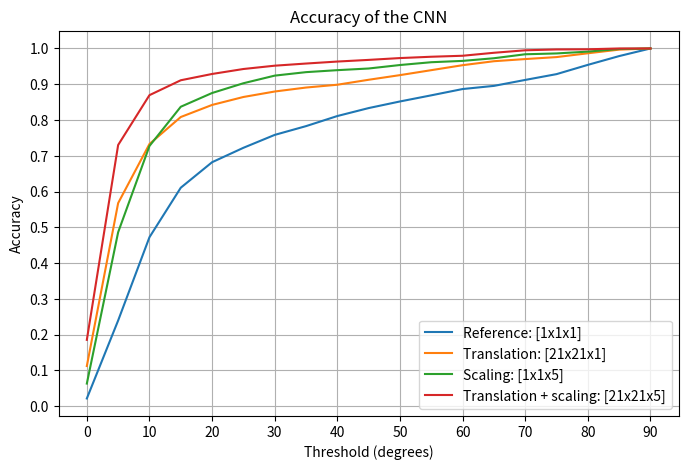

Source code (Python):
import numpy as np
from matplotlib import pyplot as plt

print("INFO: Plotting...")
thresholds = [theta for theta in range(0, 95, 5)]

# [redacted]

acc1x1x1_1 = [0.0306, 0.2361, 0.4556, 0.5750, 0.6444, 0.6694, 0.7056, 0.7472, 0.7944, 0.8444, 0.8889, 0.9028, 0.9167, 0.9167, 0.9167, 0.9444, 0.9722,  0.9889, 1.0000]
acc21x21x1_1 = [0.0806, 0.5306, 0.6972, 0.7917, 0.8222, 0.8500, 0.8667, 0.8944, 0.9028, 0.9306, 0.9611, 0.9667, 0.9889, 0.9889, 0.9889, 0.9972, 1.0000, 1.0000, 1.0000]
acc1x1x5_1 = [0.0889, 0.6389, 0.8944, 0.9306, 0.9417, 0.9639, 0.9944, 0.9972, 0.9972, 0.9972, 1.0000, 1.0000, 1.0000, 1.0000, 1.0000, 1.0000, 1.0000, 1.0000, 1.0000] 
acc21x21x5_1 = [0.2306, 0.8694, 0.9667, 0.9722, 0.9722,  0.9833, 1.0000, 1.0000, 1.0000, 1.0000, 1.0000, 1.0000, 1.0000, 1.0000, 1.0000, 1.0000, 1.0000, 1.0000, 1.0000] 
                                                                                                                                                                                                                                                                                                                                                                                                                                                                                                                                                                                                                                                                                                                                                                                                                                                                                                                                                                                                                                                                                                                                                                                                                                                                                         

# --------------------------------------------------------------------------------------------

# [redacted]

acc1x1x1_2 = [0.0250, 0.2833, 0.5861, 0.7361, 0.8167, 0.8556, 0.9000, 0.9333, 0.9444, 0.9583, 0.9583, 0.9694, 0.9750, 0.9750, 0.9750, 0.9778, 0.9778, 0.9889, 1.0000]
acc21x21x1_2 = [ 0.1583, 0.7028, 0.8889, 0.9528, 0.9750, 0.9861, 0.9917, 0.9917, 0.9944, 1.0000, 1.0000, 1.0000, 1.0000, 1.0000, 1.0000, 1.0000, 1.0000, 1.0000, 1.0000]
acc1x1x5_2 = [0.0583, 0.5028, 0.7694, 0.8972, 0.9556, 0.9944, 1.0000, 1.0000, 1.0000, 1.0000, 1.0000, 1.0000, 1.0000, 1.0000, 1.0000, 1.0000, 1.0000, 1.0000, 1.0000] 
acc21x21x5_2 = [0.1944, 0.7417, 0.9139, 0.9667, 0.9861, 1.0000, 1.0000, 1.0000, 1.0000, 1.0000, 1.0000, 1.0000, 1.0000, 1.0000, 1.0000, 1.0000, 1.0000, 1.0000, 1.0000] 
#------------------------------------------------------------------------------------------------------------------------------

# [redacted]

acc1x1x1_3 = [0.0194, 0.2556, 0.4278, 0.5361, 0.5833, 0.6167, 0.6389, 0.6611, 0.6861, 0.7167, 0.7472, 0.7639, 0.7861, 0.7972, 0.8417, 0.8806, 0.9306, 0.9778, 1.0000]
acc21x21x1_3 = [0.1250, 0.6083, 0.7250, 0.7611, 0.7944, 0.8194, 0.8417, 0.8556, 0.8722, 0.8944, 0.9083, 0.9444, 0.9556, 0.9556, 0.9639, 0.9694, 0.9833, 1.0000, 1.0000]
acc1x1x5_3 = [0.0639, 0.4861, 0.6972, 0.7861, 0.8139, 0.8361, 0.8611, 0.8806, 0.8833, 0.9028, 0.9167, 0.9389, 0.9500, 0.9611, 0.9889, 0.9917, 0.9972, 1.0000, 1.0000] 
acc21x21x5_3 = [0.1583, 0.7417, 0.8306, 0.8639, 0.8806, 0.8833, 0.9000, 0.9194, 0.9194, 0.9417, 0.9528, 0.9639, 0.9722, 0.9833, 0.9972, 1.0000, 1.0000, 1.0000, 1.0000] 
                                                                                                                                                                                                                                                                                                                                                                                                                                                                                                                                                                                                                                                                                                                                                                                                                                                                                                                                                                                                                                                                                                                                                                                                                                                                                         

# [redacted]

acc1x1x1_4 = [0.0250, 0.2833, 0.5861, 0.7361, 0.8167, 0.8556, 0.9000, 0.9333, 0.9444, 0.9583, 0.9583, 0.9694, 0.9750, 0.9750, 0.9750, 0.9778, 0.9778, 0.9889, 1.0000]
acc21x21x1_4 = [0.1583, 0.7028, 0.8889, 0.9528, 0.9750, 0.9861, 0.9917, 0.9917, 0.9944, 1.0000, 1.0000, 1.0000, 1.0000, 1.0000, 1.0000, 1.0000, 1.0000, 1.0000, 1.0000]
acc1x1x5_4 = [0.0583, 0.5028, 0.7694, 0.8972, 0.9556, 0.9944, 1.0000, 1.0000, 1.0000, 1.0000, 1.0000, 1.0000, 1.0000, 1.0000, 1.0000, 1.0000, 1.0000, 1.0000, 1.0000] 
acc21x21x5_4 = [0.1944, 0.7417, 0.9139, 0.9667, 0.9861, 1.0000, 1.0000, 1.0000, 1.0000, 1.0000, 1.0000, 1.0000, 1.0000, 1.0000, 1.0000, 1.0000, 1.0000, 1.0000, 1.0000] 
                                                                                                                                                                                                                                                                                                                                                                                                                                                                                                                                                                                                                                                                                                                                                                                                                                                                                                                                                                                                                                                                                                                                                                                                                                                                                         

# ----------------------------------------------------------------
# [redacted]

acc1x1x1_5 = [0.0194, 0.1917, 0.4083, 0.5806, 0.6278, 0.6806, 0.7194, 0.7194, 0.7861, 0.7917, 0.8000, 0.8056, 0.8444, 0.8667, 0.8944, 0.9111, 0.9444, 0.9722, 1.0000]
acc21x21x1_5 = [0.0694, 0.4111, 0.6056, 0.6917, 0.7361, 0.7750, 0.8028, 0.8222, 0.8361, 0.8417, 0.8556, 0.8611, 0.8833, 0.9250, 0.9389, 0.9500, 0.9778, 0.9944, 1.0000]
acc1x1x5_5 = [0.0472, 0.3556, 0.5861, 0.7306, 0.7667, 0.7972, 0.8306, 0.8500, 0.8556, 0.8611, 0.8917, 0.9111, 0.9222, 0.9389, 0.9611, 0.9667, 0.9778, 0.9944, 1.0000] 
acc21x21x5_5 = [0.1694, 0.6139, 0.7694, 0.8222, 0.8528, 0.8750, 0.8861, 0.8972, 0.9056, 0.9111, 0.9306, 0.9417, 0.9500, 0.9694, 0.9806, 0.9889, 0.9889, 1.0000, 1.0000] 
                                                                                                                                                                                                                                                                                                                                                                                                                                                                                                                                                                                                                                                                                                                                                                                                                                                                                                                                                                                                                                                                                                                                                                                                                                                                                         

# [redacted]

acc1x1x1_6 = [0.0083, 0.1861, 0.3694, 0.5000, 0.6028, 0.6556, 0.6861, 0.7028, 0.7111, 0.7306, 0.7583, 0.8028, 0.8222, 0.8417, 0.8694, 0.8778, 0.9222, 0.9556, 1.0000]
acc21x21x1_6 = [0.0806, 0.4500, 0.5917, 0.7000, 0.7500, 0.7694, 0.7833, 0.7889, 0.7917, 0.8083, 0.8278, 0.8639, 0.8917, 0.9167, 0.9306, 0.9389, 0.9583, 0.9861, 1.0000]
acc1x1x5_6 = [0.0611, 0.4306, 0.6472, 0.7806, 0.8194, 0.8306, 0.8583, 0.8750, 0.9000, 0.9028, 0.9139, 0.9194, 0.9194, 0.9361, 0.9528, 0.9583, 0.9722, 0.9972, 1.0000] 
acc21x21x5_6 = [0.1639, 0.6722, 0.8222, 0.8750, 0.8944, 0.9139, 0.9250, 0.9306, 0.9556, 0.9556, 0.9556, 0.9556, 0.9556, 0.9750, 0.9917, 0.9944, 0.9972, 1.0000, 1.0000] 

acc1x1x1 = np.mean(np.array([acc1x1x1_1, acc1x1x1_2, acc1x1x1_3, acc1x1x1_4, acc1x1x1_5, acc1x1x1_6]), axis=0)
acc21x21x1 = np.mean(np.array([acc21x21x1_1, acc21x21x1_2, acc21x21x1_3, acc21x21x1_4, acc21x21x1_5, acc21x21x1_6]), axis=0)
acc1x1x5 = np.mean(np.array([acc1x1x5_1, acc1x1x5_2, acc1x1x5_3, acc1x1x5_4, acc1x1x5_5, acc1x1x5_6]), axis=0)
acc21x21x5 = np.mean(np.array([acc21x21x5_1, acc21x21x5_2, acc21x21x5_3, acc21x21x5_4, acc21x21x5_5, acc21x21x5_6]), axis=0)                                                                                                                                                                                                                                                                                                                                                                                                                                                                                                                                                                                                                                                                                                                                                                                                                                                                                                                                                                                                                                                                                                                                                                                                                                                                                         
plt.figure(figsize=[8, 5])
plt.title("Accuracy of the CNN")
plt.ylabel("Accuracy")
plt.xlabel("Threshold (degrees)")
plt.xticks(ticks=[i for i in range(0, 95, 10)])
plt.yticks(ticks=[i/10 for i in range(11)])
plt.plot(thresholds, acc1x1x1, label=r"Reference: [1x1x1]")
plt.plot(thresholds, acc21x21x1, label=r"Translation: [21x21x1]")
plt.plot(thresholds, acc1x1x5, label=r"Scaling: [1x1x5]")
plt.plot(thresholds, acc21x21x5, label=r"Translation + scaling: [21x21x5]")
plt.legend(loc="lower right")
plt.grid(True)
plt.savefig("accuracy_combined.png")

print("Done!")
